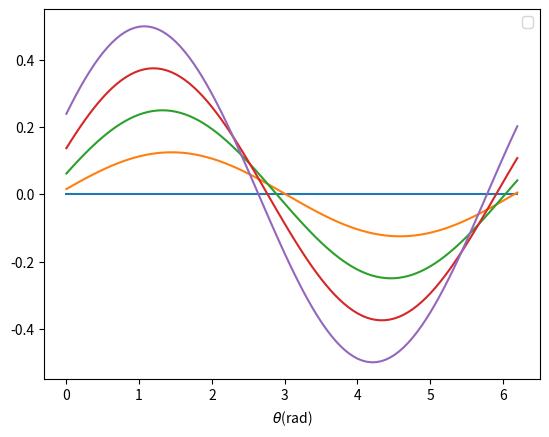

Write Python code to recreate this figure.
import pandas as pd
import matplotlib.pyplot as plt
import numpy as np

x = np.linspace(0,6.2,100)
gamma = [0.0,0.125,0.25,0.375,0.5]
phi = [0.0,0.125,0.25,0.375,0.5]

def sinwave(gamma,x,phi):
    return gamma*np.sin(x+phi)

for i,gam in enumerate(gamma):
    plt.plot(x,sinwave(gam,x,phi[i]))

plt.xlabel(r'$\theta$(rad)')
plt.legend()
plt.show()
